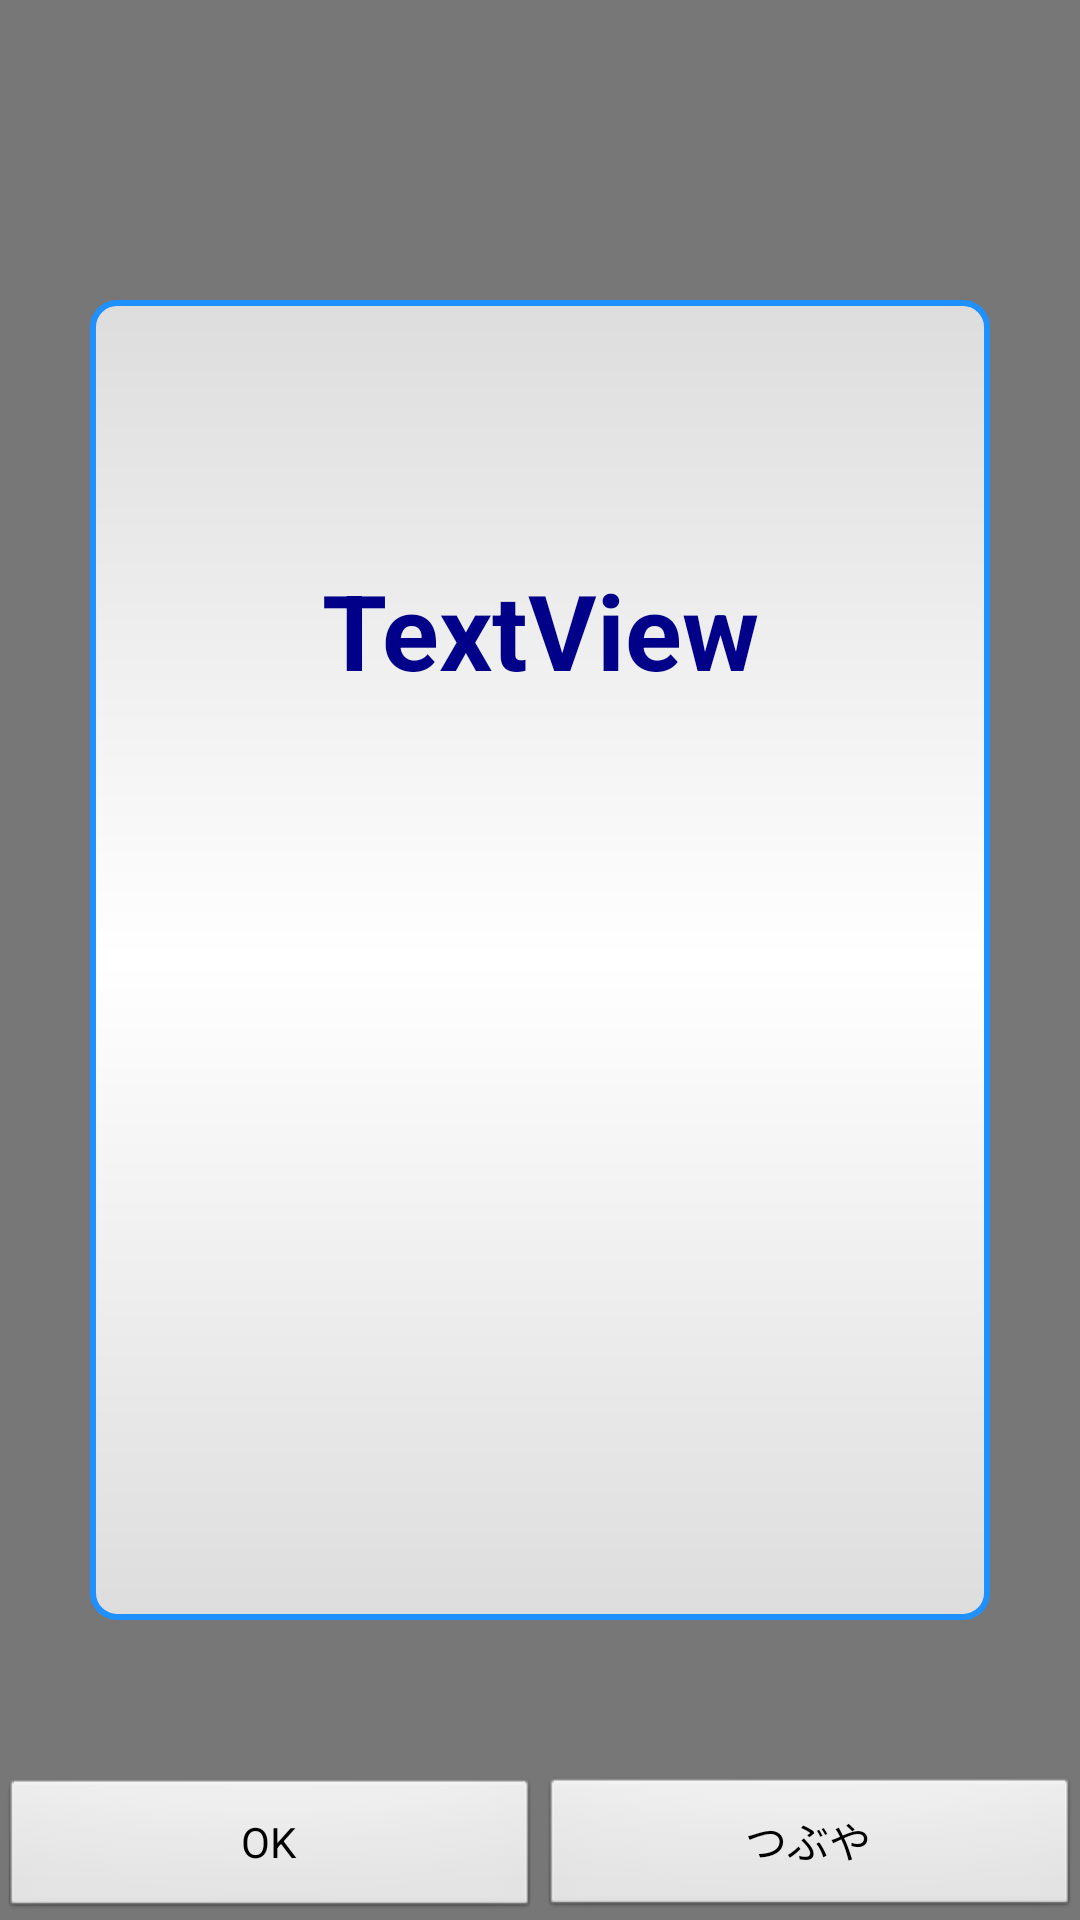

The Android layout XML behind this screen, and the referenced resources:
<!-- AndroidManifest.xml: application theme AppTheme -->
<!-- res/layout/show_event_dialog.xml -->
<?xml version="1.0" encoding="utf-8"?>
<RelativeLayout xmlns:android="http://schemas.android.com/apk/res/android"
    android:id="@+id/RelativeLayout1"
    android:layout_width="match_parent"
    android:layout_height="match_parent"
    android:background="#88000000"
    android:orientation="vertical" >

    <RelativeLayout
        android:layout_width="match_parent"
        android:layout_height="match_parent"
        android:layout_marginBottom="100dp"
        android:layout_marginLeft="30dp"
        android:layout_marginRight="30dp"
        android:layout_marginTop="100dp"
        android:background="@drawable/dialog_background" >

        <LinearLayout
            android:layout_width="match_parent"
            android:layout_height="match_parent"
            android:gravity="center"
            android:orientation="vertical" >

            <TextView
                android:id="@+id/show_event_dialog_messageTextView"
                android:layout_width="wrap_content"
                android:layout_height="match_parent"
                android:layout_weight="1"
                android:gravity="center"
                android:text="TextView"
                android:textColor="#008"
                android:textSize="35sp"
                android:textStyle="bold" />

            <LinearLayout
                android:layout_width="wrap_content"
                android:layout_height="match_parent"
                android:layout_weight="1" 
                android:layout_marginLeft="5dp"
                android:layout_marginRight="5dp"
                android:gravity="center">

                <ImageView
                    android:id="@+id/show_event_dialog_badge0"
                    android:layout_width="wrap_content"
                    android:layout_height="wrap_content"
                    android:layout_weight="1"
                    android:src="@drawable/btn_rating_star_on_pressed" />

                <ImageView
                    android:id="@+id/show_event_dialog_badge1"
                    android:layout_width="wrap_content"
                    android:layout_height="wrap_content"
                    android:layout_weight="1"
                    android:src="@drawable/btn_rating_star_on_pressed" />

                <ImageView
                    android:id="@+id/show_event_dialog_badge2"
                    android:layout_width="wrap_content"
                    android:layout_height="wrap_content"
                    android:layout_weight="1"
                    android:src="@drawable/btn_rating_star_on_pressed" />

                <ImageView
                    android:id="@+id/show_event_dialog_badge3"
                    android:layout_width="wrap_content"
                    android:layout_height="wrap_content"
                    android:layout_weight="1"
                    android:src="@drawable/btn_rating_star_on_pressed" />

                <ImageView
                    android:id="@+id/show_event_dialog_badge4"
                    android:layout_width="wrap_content"
                    android:layout_height="wrap_content"
                    android:layout_weight="1"
                    android:src="@drawable/btn_rating_star_on_pressed" />

            </LinearLayout>
        </LinearLayout>
    </RelativeLayout>

    <LinearLayout
        android:layout_width="match_parent"
        android:layout_height="wrap_content"
        android:layout_alignParentBottom="true" >

        <Button
            android:id="@+id/show_event_dialog_button1"
            android:layout_width="match_parent"
            android:layout_height="wrap_content"
            android:layout_weight="1"
            android:text="@string/show_event_dialog_button1" />

        <Button
            android:id="@+id/show_event_dialog_button2"
            android:layout_width="match_parent"
            android:layout_height="wrap_content"
            android:layout_weight="1"
            android:text="@string/show_event_dialog_button2" />
    </LinearLayout>
    
</RelativeLayout>
<!-- resources referenced by this layout -->
<resources>
  <!-- drawable dialog_background (drawable) -->
  <?xml version="1.0" encoding="utf-8" ?>
    <layer-list xmlns:android="http://schemas.android.com/apk/res/android">
    	<item>
    		<shape android:shape="rectangle">
  
  			<gradient 
  			    android:startColor="#ddd" 
  			    android:centerColor="#fff" 
  			    android:endColor="#ddd" 
  			    android:angle="90"/>
  
  			<corners android:radius="8dp" />
  
    			<stroke
    			android:width="2dp"
    			android:color="#1e90ff" />
  		</shape>
    	</item>
    </layer-list>
  <string name="show_event_dialog_button1">OK</string>
  <string name="show_event_dialog_button2">つぶや</string>
  <style name="AppTheme" parent="AppBaseTheme">
          
      </style>
  <style name="AppBaseTheme" parent="android:Theme.Light">
          
      </style>
</resources>
